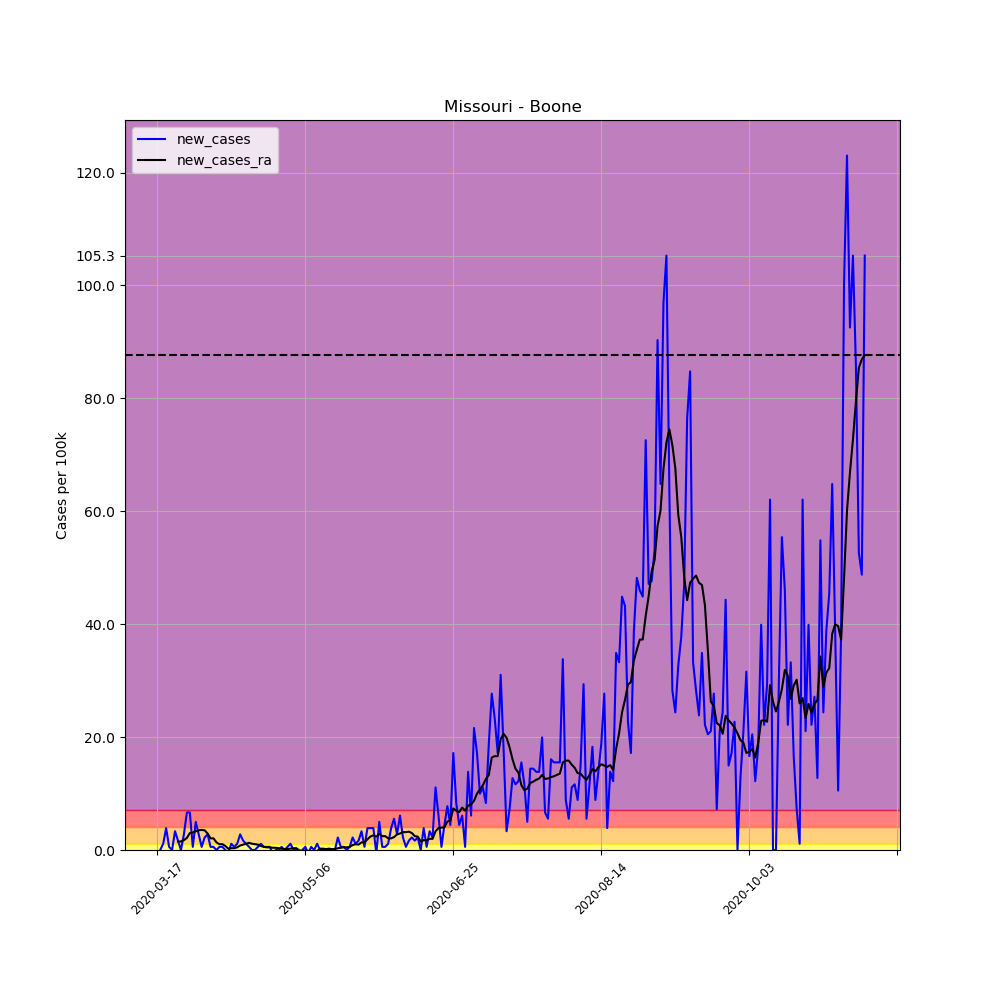

The table this chart was drawn from, first rows:
, date, county, state, fips, cases, deaths, COUNTY, STNAME, CTYNAME, POPESTIMATE2019, per_100k, per_100k_ra, new_cases, new_cases_ra
122681, 2020-03-17, Boone, Missouri, 29019, 1, 0, 19, Missouri, Boone, 180463, 0.5541, , , 
122682, 2020-03-18, Boone, Missouri, 29019, 1, 1, 19, Missouri, Boone, 180463, 0.5541, , 0.0, 
122683, 2020-03-19, Boone, Missouri, 29019, 3, 1, 19, Missouri, Boone, 180463, 1.662, , 1.108, 
122684, 2020-03-20, Boone, Missouri, 29019, 10, 1, 19, Missouri, Boone, 180463, 5.541, , 3.879, 
122685, 2020-03-21, Boone, Missouri, 29019, 11, 1, 19, Missouri, Boone, 180463, 6.095, , 0.5541, 
122686, 2020-03-22, Boone, Missouri, 29019, 11, 1, 19, Missouri, Boone, 180463, 6.095, , 0.0, 
122687, 2020-03-23, Boone, Missouri, 29019, 17, 1, 19, Missouri, Boone, 180463, 9.42, 4.275, 3.325, 
122688, 2020-03-24, Boone, Missouri, 29019, 20, 1, 19, Missouri, Boone, 180463, 11.08, 5.779, 1.662, 1.504
122689, 2020-03-25, Boone, Missouri, 29019, 20, 1, 19, Missouri, Boone, 180463, 11.08, 7.283, 0.0, 1.504
122690, 2020-03-26, Boone, Missouri, 29019, 25, 1, 19, Missouri, Boone, 180463, 13.85, 9.024, 2.771, 1.742
122691, 2020-03-27, Boone, Missouri, 29019, 37, 1, 19, Missouri, Boone, 180463, 20.5, 11.16, 6.65, 2.137
122692, 2020-03-28, Boone, Missouri, 29019, 49, 1, 19, Missouri, Boone, 180463, 27.15, 14.17, 6.65, 3.008
122693, 2020-03-29, Boone, Missouri, 29019, 50, 1, 19, Missouri, Boone, 180463, 27.71, 17.26, 0.5541, 3.087
122694, 2020-03-30, Boone, Missouri, 29019, 59, 1, 19, Missouri, Boone, 180463, 32.69, 20.58, 4.987, 3.325
122695, 2020-03-31, Boone, Missouri, 29019, 64, 1, 19, Missouri, Boone, 180463, 35.46, 24.07, 2.771, 3.483
122696, 2020-04-01, Boone, Missouri, 29019, 65, 1, 19, Missouri, Boone, 180463, 36.02, 27.63, 0.5541, 3.562
122697, 2020-04-02, Boone, Missouri, 29019, 69, 1, 19, Missouri, Boone, 180463, 38.23, 31.11, 2.217, 3.483
122698, 2020-04-03, Boone, Missouri, 29019, 74, 1, 19, Missouri, Boone, 180463, 41.01, 34.04, 2.771, 2.929
122699, 2020-04-04, Boone, Missouri, 29019, 75, 1, 19, Missouri, Boone, 180463, 41.56, 36.1, 0.5541, 2.058
122700, 2020-04-05, Boone, Missouri, 29019, 76, 1, 19, Missouri, Boone, 180463, 42.11, 38.16, 0.5541, 2.058
122701, 2020-04-06, Boone, Missouri, 29019, 76, 1, 19, Missouri, Boone, 180463, 42.11, 39.5, 0.0, 1.346
122702, 2020-04-07, Boone, Missouri, 29019, 77, 1, 19, Missouri, Boone, 180463, 42.67, 40.53, 0.5541, 1.029
122703, 2020-04-08, Boone, Missouri, 29019, 78, 1, 19, Missouri, Boone, 180463, 43.22, 41.56, 0.5541, 1.029
122704, 2020-04-09, Boone, Missouri, 29019, 78, 1, 19, Missouri, Boone, 180463, 43.22, 42.27, 0.0, 0.7125
122705, 2020-04-10, Boone, Missouri, 29019, 77, 1, 19, Missouri, Boone, 180463, 42.67, 42.51, -0.5541, 0.2375
122706, 2020-04-11, Boone, Missouri, 29019, 79, 1, 19, Missouri, Boone, 180463, 43.78, 42.83, 1.108, 0.3166
122707, 2020-04-12, Boone, Missouri, 29019, 80, 1, 19, Missouri, Boone, 180463, 44.33, 43.14, 0.5541, 0.3166
122708, 2020-04-13, Boone, Missouri, 29019, 82, 1, 19, Missouri, Boone, 180463, 45.44, 43.62, 1.108, 0.475
122709, 2020-04-14, Boone, Missouri, 29019, 87, 1, 19, Missouri, Boone, 180463, 48.21, 44.41, 2.771, 0.7916
122710, 2020-04-15, Boone, Missouri, 29019, 90, 1, 19, Missouri, Boone, 180463, 49.87, 45.36, 1.662, 0.9499
122711, 2020-04-16, Boone, Missouri, 29019, 92, 1, 19, Missouri, Boone, 180463, 50.98, 46.47, 1.108, 1.108
122712, 2020-04-17, Boone, Missouri, 29019, 93, 1, 19, Missouri, Boone, 180463, 51.53, 47.73, 0.5541, 1.267
122713, 2020-04-18, Boone, Missouri, 29019, 93, 1, 19, Missouri, Boone, 180463, 51.53, 48.84, 0.0, 1.108
122714, 2020-04-19, Boone, Missouri, 29019, 93, 1, 19, Missouri, Boone, 180463, 51.53, 49.87, 0.0, 1.029
122715, 2020-04-20, Boone, Missouri, 29019, 94, 1, 19, Missouri, Boone, 180463, 52.09, 50.82, 0.5541, 0.9499
122716, 2020-04-21, Boone, Missouri, 29019, 96, 1, 19, Missouri, Boone, 180463, 53.2, 51.53, 1.108, 0.7125
122717, 2020-04-22, Boone, Missouri, 29019, 97, 1, 19, Missouri, Boone, 180463, 53.75, 52.09, 0.5541, 0.5541
122718, 2020-04-23, Boone, Missouri, 29019, 98, 1, 19, Missouri, Boone, 180463, 54.3, 52.56, 0.5541, 0.475
122719, 2020-04-24, Boone, Missouri, 29019, 99, 1, 19, Missouri, Boone, 180463, 54.86, 53.04, 0.5541, 0.475
122720, 2020-04-25, Boone, Missouri, 29019, 98, 1, 19, Missouri, Boone, 180463, 54.3, 53.43, -0.5541, 0.3958
122721, 2020-04-26, Boone, Missouri, 29019, 98, 1, 19, Missouri, Boone, 180463, 54.3, 53.83, 0.0, 0.3958
122722, 2020-04-27, Boone, Missouri, 29019, 98, 1, 19, Missouri, Boone, 180463, 54.3, 54.15, 0.0, 0.3166
122723, 2020-04-28, Boone, Missouri, 29019, 99, 1, 19, Missouri, Boone, 180463, 54.86, 54.38, 0.5541, 0.2375
122724, 2020-04-29, Boone, Missouri, 29019, 99, 1, 19, Missouri, Boone, 180463, 54.86, 54.54, 0.0, 0.1583
122725, 2020-04-30, Boone, Missouri, 29019, 100, 1, 19, Missouri, Boone, 180463, 55.41, 54.7, 0.5541, 0.1583
122726, 2020-05-01, Boone, Missouri, 29019, 102, 1, 19, Missouri, Boone, 180463, 56.52, 54.94, 1.108, 0.2375
122727, 2020-05-02, Boone, Missouri, 29019, 102, 1, 19, Missouri, Boone, 180463, 56.52, 55.25, 0.0, 0.3166
122728, 2020-05-03, Boone, Missouri, 29019, 102, 1, 19, Missouri, Boone, 180463, 56.52, 55.57, 0.0, 0.3166
122729, 2020-05-04, Boone, Missouri, 29019, 97, 1, 19, Missouri, Boone, 180463, 53.75, 55.49, -2.771, -0.07916
122730, 2020-05-05, Boone, Missouri, 29019, 97, 1, 19, Missouri, Boone, 180463, 53.75, 55.33, 0.0, -0.1583
122731, 2020-05-06, Boone, Missouri, 29019, 98, 1, 19, Missouri, Boone, 180463, 54.3, 55.25, 0.5541, -0.07916
122732, 2020-05-07, Boone, Missouri, 29019, 97, 1, 19, Missouri, Boone, 180463, 53.75, 55.02, -0.5541, -0.2375
122733, 2020-05-08, Boone, Missouri, 29019, 98, 1, 19, Missouri, Boone, 180463, 54.3, 54.7, 0.5541, -0.3166
122734, 2020-05-09, Boone, Missouri, 29019, 98, 1, 19, Missouri, Boone, 180463, 54.3, 54.38, 0.0, -0.3166
122735, 2020-05-10, Boone, Missouri, 29019, 100, 1, 19, Missouri, Boone, 180463, 55.41, 54.23, 1.108, -0.1583
122736, 2020-05-11, Boone, Missouri, 29019, 100, 1, 19, Missouri, Boone, 180463, 55.41, 54.46, 0.0, 0.2375
122737, 2020-05-12, Boone, Missouri, 29019, 100, 1, 19, Missouri, Boone, 180463, 55.41, 54.7, 0.0, 0.2375
122738, 2020-05-13, Boone, Missouri, 29019, 100, 1, 19, Missouri, Boone, 180463, 55.41, 54.86, 0.0, 0.1583
122739, 2020-05-14, Boone, Missouri, 29019, 100, 1, 19, Missouri, Boone, 180463, 55.41, 55.1, 0.0, 0.2375
122740, 2020-05-15, Boone, Missouri, 29019, 100, 1, 19, Missouri, Boone, 180463, 55.41, 55.25, 0.0, 0.1583
... 180 more rows
